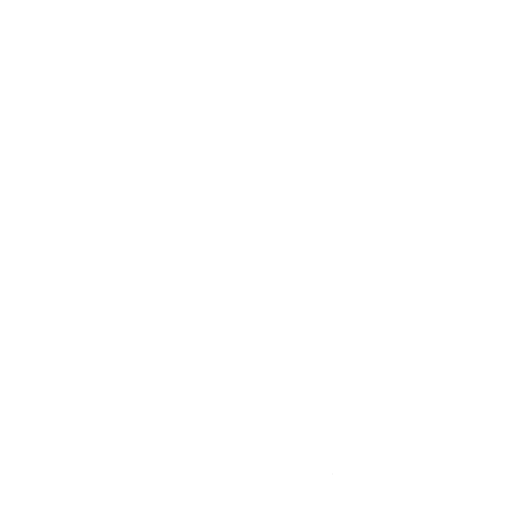
t = 0.00 s
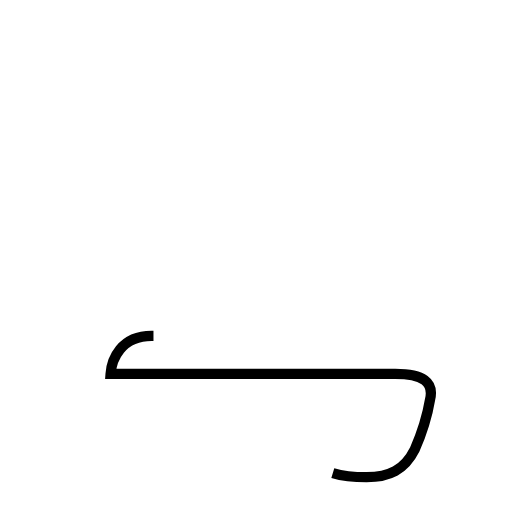
t = 1.60 s
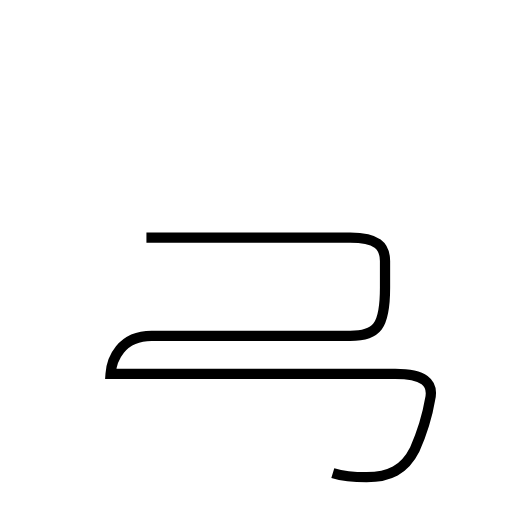
t = 3.20 s
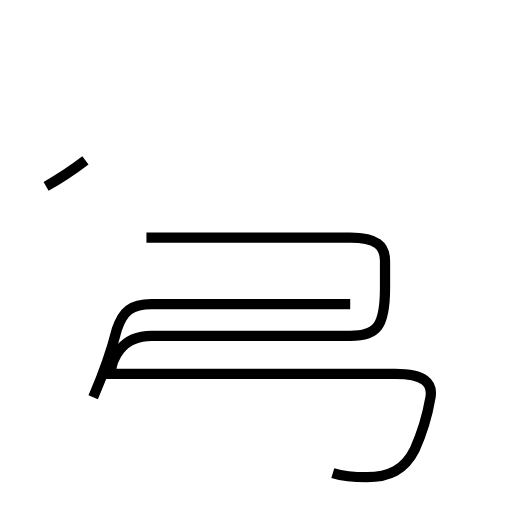
t = 4.27 s
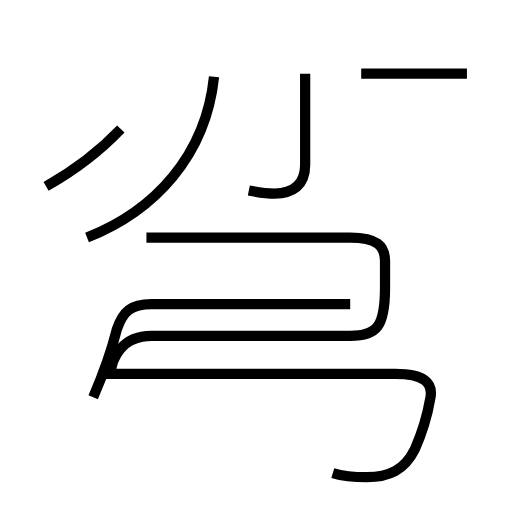
t = 5.83 s
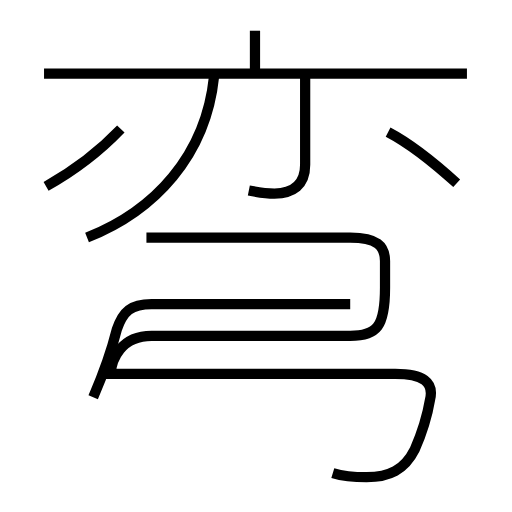
t = 7.15 s

The animated SVG that drew these frames (rendered in a browser with its animation timeline set to each time). Animation: 8 SMIL elements (animate=8); one cycle of 7.15 s.

<?xml version='1.0' encoding='utf-8'?>
<svg viewBox="0.0 -6.0 50.0 50.0" version="1.1" xmlns="http://www.w3.org/2000/svg"><rect x="-1000" y="-1000" width="2000" height="2000" stroke="white" fill="white" /><g style="fill:none;stroke:#000000;stroke-width:1"><path d="M 32.5 2.2 C 33.5 2.5 34.6 2.6 35.8 2.6 C 38.0 2.6 39.5 1.9 40.5 -0.1 C 41.2 -1.7 41.7 -3.2 42.0 -5.0 C 42.4 -6.7 41.3 -7.5 38.6 -7.5 L 10.8 -7.5 C 10.9 -8.9 11.8 -11.2 14.8 -11.2 L 34.2 -11.2 C 36.8 -11.2 37.6 -12.1 37.6 -15.9 L 37.6 -18.5 C 37.6 -20.0 36.8 -20.8 34.2 -20.8 L 14.3 -20.8 " transform="translate(0.0 38.0)" stroke-dasharray="106.63620308645149" stroke-dashoffset="106.63620308645149"><animate attributeName="stroke-dashoffset" from="106.63620308645149" to="0" dur="3.1990860925935447s" begin="0s" fill="freeze" /></path><path d="M 9.1 -5.2 C 10.0 -7.3 10.9 -9.8 11.4 -11.8 C 12.0 -13.6 12.8 -14.3 14.8 -14.3 L 34.2 -14.3 " transform="translate(0.0 38.0)" stroke-dasharray="31.025710456974785" stroke-dashoffset="31.025710456974785"><animate attributeName="stroke-dashoffset" from="31.025710456974785" to="0" dur="0.9307713137092435s" begin="3.1990860925935447s" fill="freeze" /></path><path d="M 4.5 -25.8 C 7.0 -27.2 9.7 -29.2 11.8 -31.4 " transform="translate(0.0 38.0)" stroke-dasharray="9.232543816045755" stroke-dashoffset="9.232543816045755"><animate attributeName="stroke-dashoffset" from="9.232543816045755" to="0" dur="0.27697631448137267s" begin="4.129857406302788s" fill="freeze" /></path><path d="M 8.5 -20.8 C 15.1 -23.4 20.1 -28.8 20.9 -36.5 " transform="translate(0.0 38.0)" stroke-dasharray="21.09214513512691" stroke-dashoffset="21.09214513512691"><animate attributeName="stroke-dashoffset" from="21.09214513512691" to="0" dur="0.6327643540538073s" begin="4.406833720784161s" fill="freeze" /></path><path d="M 24.3 -25.4 C 25.3 -25.2 25.9 -25.1 26.8 -25.1 C 28.6 -25.1 29.8 -25.9 29.8 -27.9 L 29.8 -36.8 " transform="translate(0.0 38.0)" stroke-dasharray="16.119996898397336" stroke-dashoffset="16.119996898397336"><animate attributeName="stroke-dashoffset" from="16.119996898397336" to="0" dur="0.48359990695192007s" begin="5.0395980748379685s" fill="freeze" /></path><path d="M 45.6 -36.8 L 4.3 -36.8 " transform="translate(0.0 38.0)" stroke-dasharray="41.300000000000004" stroke-dashoffset="41.300000000000004"><animate attributeName="stroke-dashoffset" from="41.300000000000004" to="0" dur="1.239s" begin="5.523197981789888s" fill="freeze" /></path><path d="M 24.9 -36.6 L 24.9 -41.0 " transform="translate(0.0 38.0)" stroke-dasharray="4.399999999999999" stroke-dashoffset="4.399999999999999"><animate attributeName="stroke-dashoffset" from="4.399999999999999" to="0" dur="0.13199999999999995s" begin="6.762197981789888s" fill="freeze" /></path><path d="M 44.6 -26.1 C 42.4 -28.1 40.0 -30.0 37.9 -31.1" transform="translate(0.0 38.0)" stroke-dasharray="8.380616993551637" stroke-dashoffset="8.380616993551637"><animate attributeName="stroke-dashoffset" from="8.380616993551637" to="0" dur="0.2514185098065491s" begin="6.894197981789888s" fill="freeze" /></path></g></svg>
